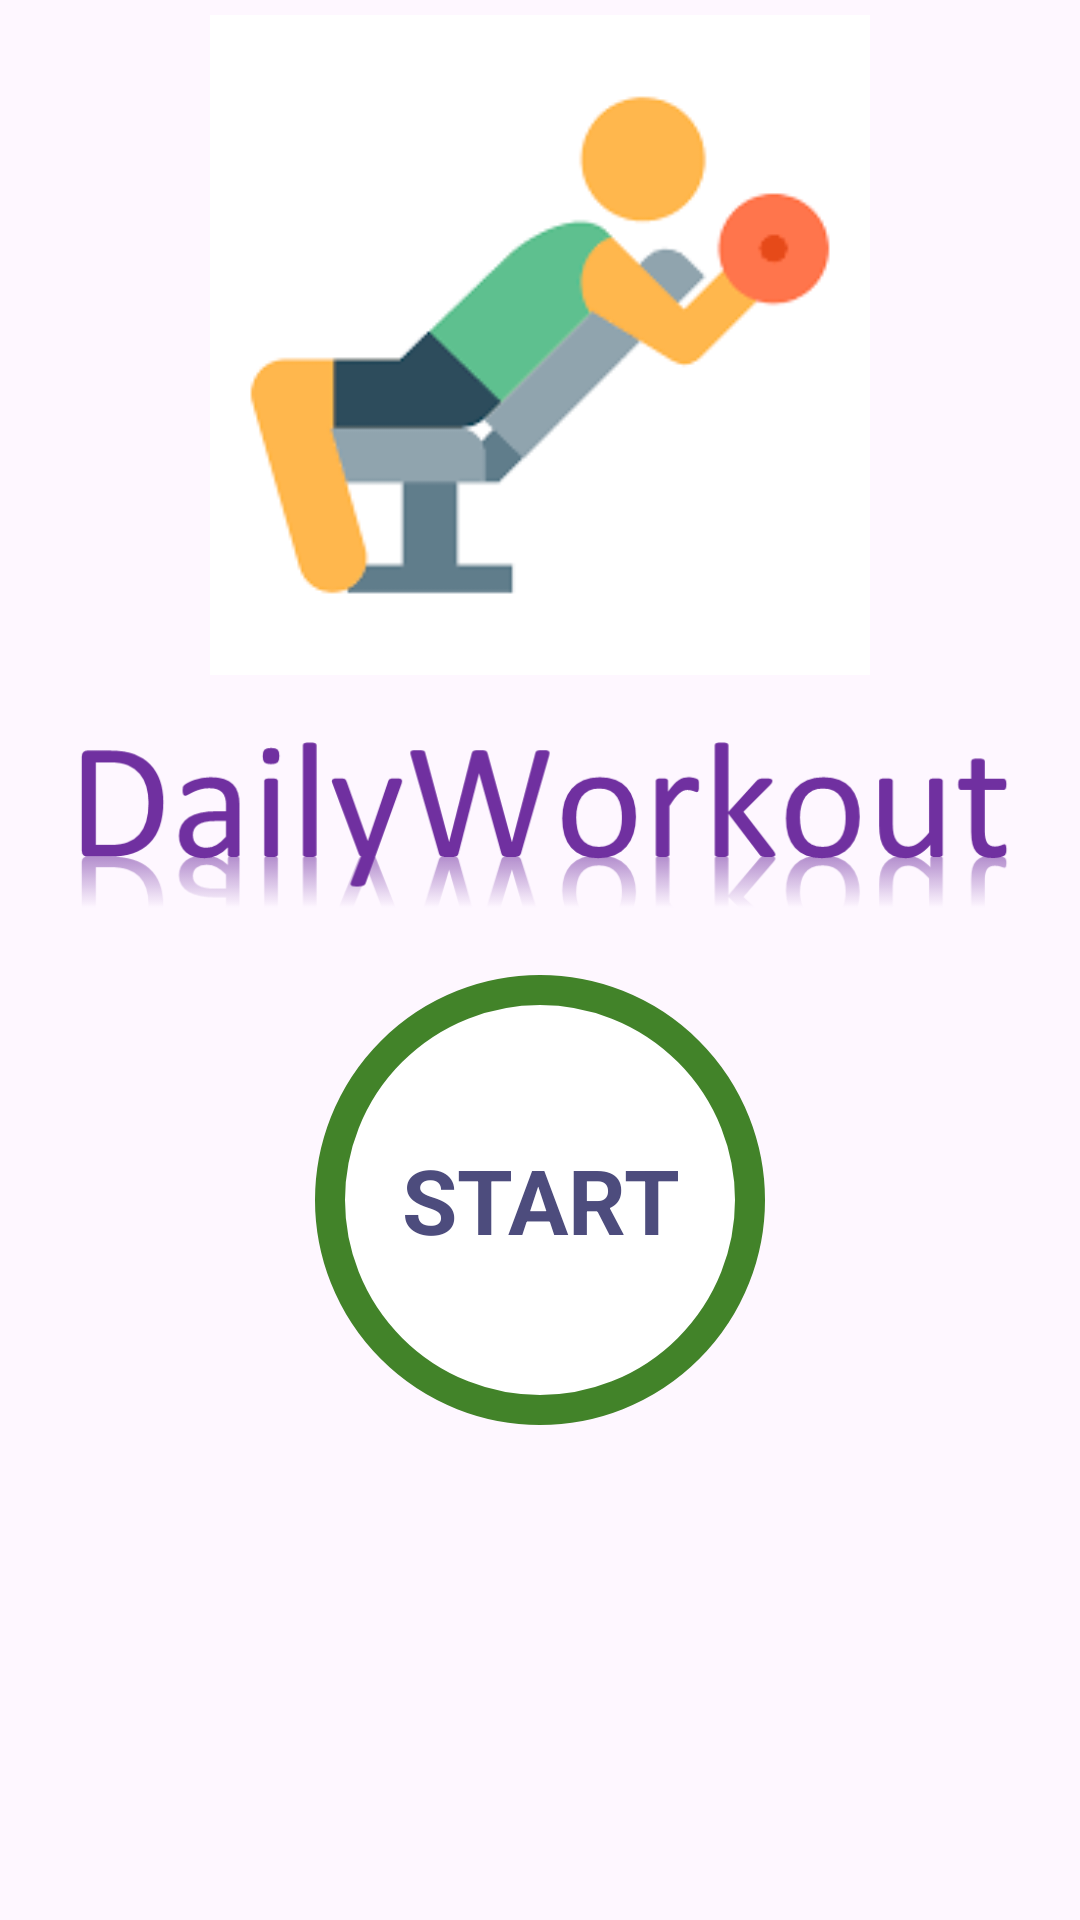

Layout XML and referenced resources for this Android screen:
<!-- AndroidManifest.xml: application theme Theme.DailyWorkout -->
<!-- res/layout/activity_main.xml -->
<?xml version="1.0" encoding="utf-8"?>
<androidx.constraintlayout.widget.ConstraintLayout xmlns:android="http://schemas.android.com/apk/res/android"
    xmlns:app="http://schemas.android.com/apk/res-auto"
    xmlns:tools="http://schemas.android.com/tools"
    android:layout_width="match_parent"
    android:layout_height="match_parent"
    android:padding="@dimen/main_screen_layout_padding"
    tools:context=".MainActivity">

    <ImageView
        android:id="@+id/StartIV"
        android:layout_width="match_parent"
        android:layout_height="220dp"
        app:layout_constraintTop_toTopOf="parent"
        app:layout_constraintBottom_toTopOf="@id/sloganIV"
        android:src="@drawable/img_home"/>
    <ImageView
        android:id="@+id/sloganIV"
        android:layout_width="match_parent"
        android:layout_height="100dp"
        app:layout_constraintTop_toBottomOf="@id/StartIV"
        app:layout_constraintBottom_toTopOf="@id/StartFL"
        android:src="@drawable/daily_workout"/>

    <FrameLayout
        android:id="@+id/StartFL"
        android:layout_width="150dp"
        android:layout_height="150dp"
        app:layout_constraintTop_toBottomOf="@id/sloganIV"
        app:layout_constraintStart_toStartOf="parent"
        app:layout_constraintEnd_toEndOf="parent"
        android:background="@drawable/ripple_button">
        <TextView
            android:layout_width="wrap_content"
            android:layout_height="wrap_content"
            android:text="START"
            android:contentDescription="start image"
            android:gravity="center"
            android:textSize="@dimen/button_text_size"
            android:textStyle="bold"
            android:layout_gravity="center"
            android:textColor="@color/primary_color"/>
    </FrameLayout>

</androidx.constraintlayout.widget.ConstraintLayout>
<!-- resources referenced by this layout -->
<resources>
  <color name="primary_color">#FF4D4C7D</color>
  <dimen name="button_text_size">30sp</dimen>
  <dimen name="main_screen_layout_padding">5dp</dimen>
  <!-- drawable daily_workout: png bitmap (drawable, 28026 bytes) -->
  <!-- drawable img_home: png bitmap (drawable, 4054 bytes) -->
  <!-- drawable ripple_button (drawable) -->
  <?xml version="1.0" encoding="utf-8"?>
  <ripple xmlns:android="http://schemas.android.com/apk/res/android"
      android:color="@color/blur">
      <item android:id="@android:id/mask">
          <shape android:shape="oval">
              <solid android:color="@color/white"/>
          </shape>
      </item>
  
      <item android:drawable="@drawable/item_curcular_accent_border"/>
  
  </ripple>
  <style name="Theme.DailyWorkout" parent="Base.Theme.DailyWorkout" />
  <color name="blur">#E2EAD9</color>
  <color name="white">#FFFFFFFF</color>
  <!-- drawable item_curcular_accent_border (drawable) -->
  <?xml version="1.0" encoding="utf-8"?>
  <shape xmlns:android="http://schemas.android.com/apk/res/android"
      android:shape="oval">
      <stroke
          android:width="10dp"
          android:color="@color/accent_color"/>
      <solid
          android:color="@color/white"/>
  </shape>
  <style name="Base.Theme.DailyWorkout" parent="Theme.Material3.DayNight.NoActionBar">
          
          
      </style>
  <color name="accent_color">#428329</color>
</resources>
